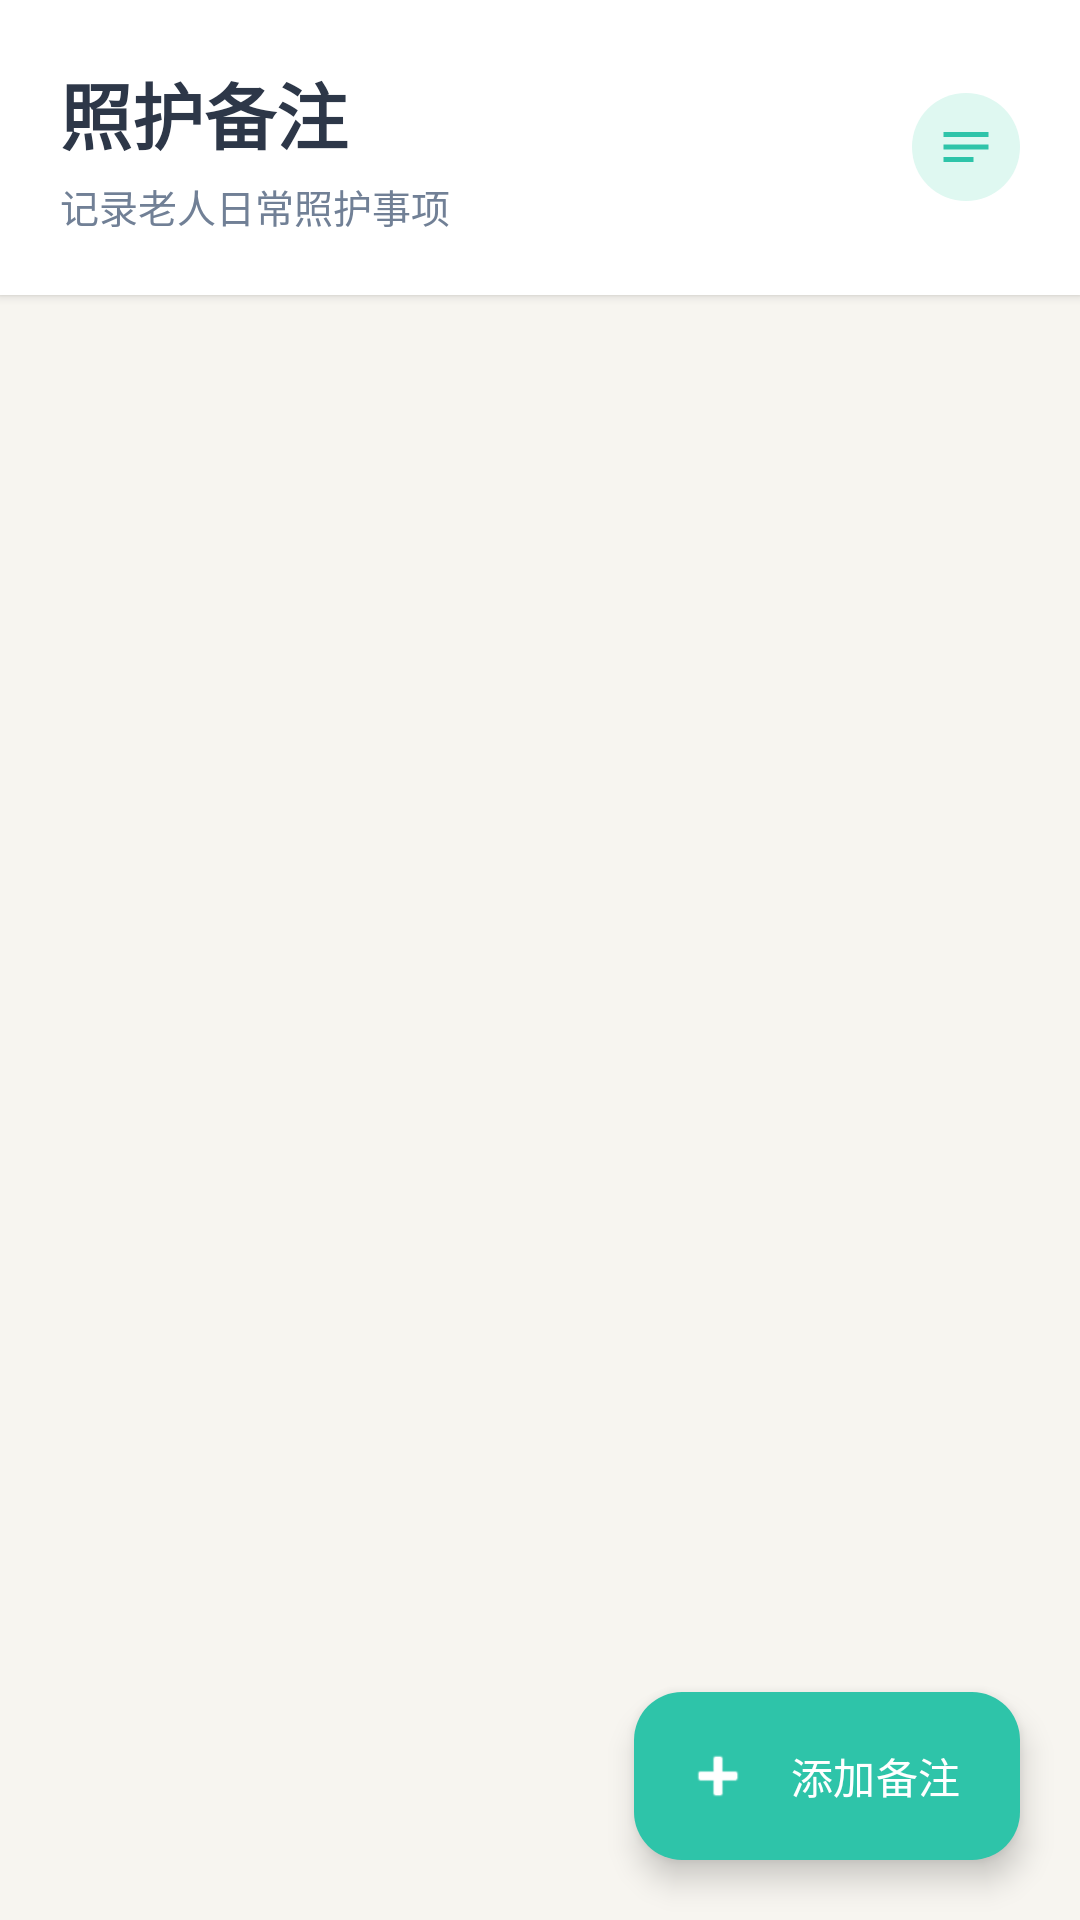

The Android layout XML behind this screen, and the referenced resources:
<!-- AndroidManifest.xml: application theme Theme.CareLinkApp -->
<!-- res/layout/fragment_notes.xml -->
<?xml version="1.0" encoding="utf-8"?>
<androidx.coordinatorlayout.widget.CoordinatorLayout xmlns:android="http://schemas.android.com/apk/res/android"
    xmlns:app="http://schemas.android.com/apk/res-auto"
    android:layout_width="match_parent"
    android:layout_height="match_parent"
    android:background="@color/bg_family">

    <LinearLayout
        android:layout_width="match_parent"
        android:layout_height="match_parent"
        android:orientation="vertical">

        
        <LinearLayout
            android:layout_width="match_parent"
            android:layout_height="wrap_content"
            android:background="@color/md3_surface"
            android:padding="20dp"
            android:paddingTop="28dp"
            android:orientation="horizontal"
            android:gravity="center_vertical"
            android:elevation="2dp">

            <LinearLayout
                android:layout_width="0dp"
                android:layout_height="wrap_content"
                android:layout_weight="1"
                android:orientation="vertical">
                <TextView
                    android:layout_width="wrap_content"
                    android:layout_height="wrap_content"
                    android:text="照护备注"
                    android:textSize="24sp"
                    android:textStyle="bold"
                    android:textColor="@color/text_primary" />
                <TextView
                    android:layout_width="wrap_content"
                    android:layout_height="wrap_content"
                    android:text="记录老人日常照护事项"
                    android:textSize="13sp"
                    android:textColor="@color/text_secondary"
                    android:layout_marginTop="4dp" />
            </LinearLayout>

            <ImageView
                android:layout_width="36dp"
                android:layout_height="36dp"
                android:src="@drawable/ic_notes"
                android:tint="@color/family_primary"
                android:background="@drawable/bg_icon_circle_purple"
                android:padding="8dp" />

        </LinearLayout>

        
        <androidx.recyclerview.widget.RecyclerView
            android:id="@+id/rv_notes"
            android:layout_width="match_parent"
            android:layout_height="0dp"
            android:layout_weight="1"
            android:paddingHorizontal="12dp"
            android:paddingTop="8dp"
            android:paddingBottom="80dp"
            android:clipToPadding="false" />

    </LinearLayout>

    
    <com.google.android.material.floatingactionbutton.ExtendedFloatingActionButton
        android:id="@+id/fab_add_note"
        android:layout_width="wrap_content"
        android:layout_height="wrap_content"
        android:layout_gravity="bottom|end"
        android:layout_margin="20dp"
        android:text="添加备注"
        android:textColor="@color/white"
        app:icon="@android:drawable/ic_input_add"
        app:iconTint="@color/white"
        app:backgroundTint="@color/family_primary"
        app:elevation="6dp" />

</androidx.coordinatorlayout.widget.CoordinatorLayout>
<!-- resources referenced by this layout -->
<resources>
  <color name="bg_family">#F7F5F0</color>
  <color name="family_primary">#2EC4A9</color>
  <color name="md3_surface">#FFFFFF</color>
  <color name="text_primary">#2D3748</color>
  <color name="text_secondary">#718096</color>
  <color name="white">#FFFFFF</color>
  <!-- drawable bg_icon_circle_purple (drawable) -->
  <?xml version="1.0" encoding="utf-8"?>
  <shape xmlns:android="http://schemas.android.com/apk/res/android"
      android:shape="oval">
      <solid android:color="@color/family_primary_container" />
  </shape>
  <!-- drawable ic_notes (drawable) -->
  <vector xmlns:android="http://schemas.android.com/apk/res/android"
      android:width="24dp"
      android:height="24dp"
      android:viewportWidth="24"
      android:viewportHeight="24">
      <path
          android:fillColor="#FF000000"
          android:pathData="M3,18h12v-2L3,16v2zM3,6v2h18L21,6L3,6zM3,13h18v-2L3,11v2z"/>
  </vector>
  <style name="Theme.CareLinkApp" parent="Theme.Material3.Light.NoActionBar">
          <item name="colorPrimary">@color/primary</item>
          <item name="colorOnPrimary">@color/white</item>
          <item name="colorPrimaryContainer">@color/primary_light</item>
          <item name="colorOnPrimaryContainer">@color/elder_on_primary_container</item>
          <item name="colorSecondary">@color/accent</item>
          <item name="colorOnSecondary">@color/white</item>
          <item name="colorTertiary">@color/family_secondary</item>
          <item name="android:colorBackground">@color/md3_background</item>
          <item name="colorSurface">@color/md3_surface</item>
          <item name="colorSurfaceVariant">@color/md3_surface_variant</item>
          <item name="colorOnSurface">@color/md3_on_surface</item>
          <item name="colorOnSurfaceVariant">@color/md3_on_surface_variant</item>
          <item name="colorOutline">@color/md3_outline</item>
          <item name="colorOutlineVariant">@color/md3_outline_variant</item>
          <item name="android:statusBarColor">@android:color/transparent</item>
          <item name="android:windowLightStatusBar">true</item>
          <item name="android:navigationBarColor">@color/md3_surface</item>
          <item name="shapeAppearanceSmallComponent">@style/ShapeSmall</item>
          <item name="shapeAppearanceMediumComponent">@style/ShapeMedium</item>
          <item name="shapeAppearanceLargeComponent">@style/ShapeLarge</item>
      </style>
  <color name="family_primary_container">#DFF8F1</color>
  <color name="primary">#2EC4A9</color>
  <color name="primary_light">#DFF8F1</color>
  <color name="elder_on_primary_container">#124E44</color>
  <color name="accent">#E8956D</color>
  <color name="family_secondary">#5B8DEF</color>
  <color name="md3_background">#F7F5F0</color>
  <color name="md3_surface_variant">#F6F7F8</color>
  <color name="md3_on_surface">#2D3748</color>
  <color name="md3_on_surface_variant">#718096</color>
  <color name="md3_outline">#A0AEC0</color>
  <color name="md3_outline_variant">#E8E8E8</color>
  <style name="ShapeSmall" parent="ShapeAppearance.Material3.SmallComponent">
          <item name="cornerFamily">rounded</item>
          <item name="cornerSize">12dp</item>
      </style>
  <style name="ShapeMedium" parent="ShapeAppearance.Material3.MediumComponent">
          <item name="cornerFamily">rounded</item>
          <item name="cornerSize">16dp</item>
      </style>
  <style name="ShapeLarge" parent="ShapeAppearance.Material3.LargeComponent">
          <item name="cornerFamily">rounded</item>
          <item name="cornerSize">20dp</item>
      </style>
</resources>
